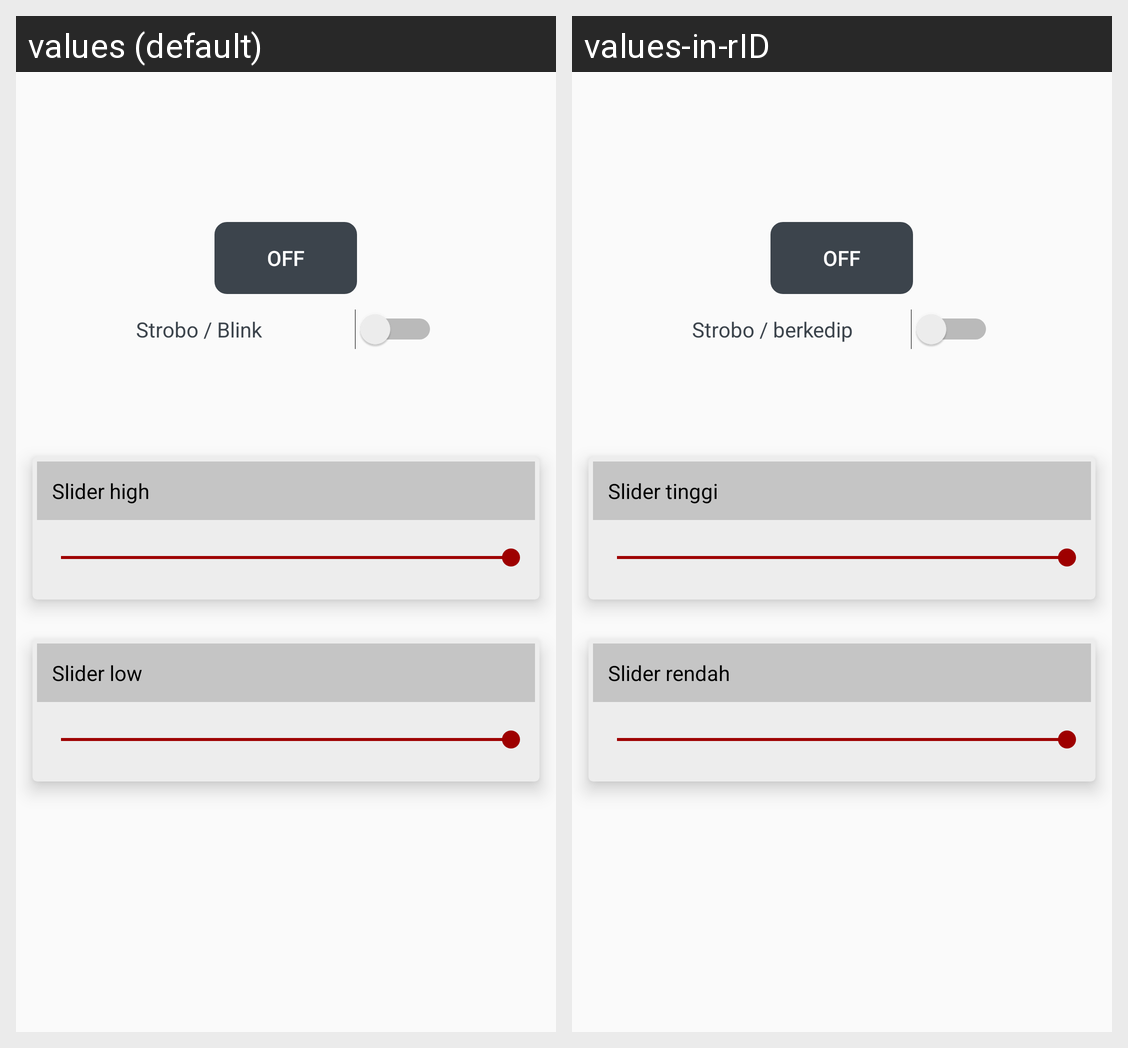

This grid shows one Android layout under two languages. Give, for every string resource on the screen, its name, the default text and each shown locale's text.
Android screen res/layout/activity_flashlight.xml rendered under 2 locales, left to right: values (default), values-in-rID. Device: Nexus 5 (rendered at 1080×1920; each locale shown at half size, 540×960, under a caption strip naming it); theme Theme.G3Project.
Strings drawn on this screen, with the default value and each locale's value (text and hints the layout hard-codes, and strings that could not be matched under every locale, appear in the picture but are not listed):

fl_strobo
  values: Strobo / Blink
  values-in-rID: Strobo / berkedip

fl_slideHigh
  values: Slider high
  values-in-rID: Slider tinggi

fl_slightLow
  values: Slider low
  values-in-rID: Slider rendah
